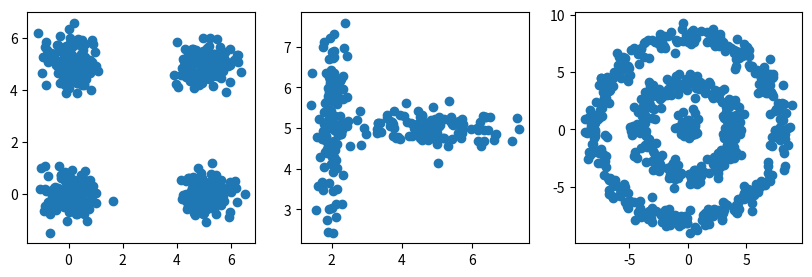

Here is the Python script that generated this plot: (Note: this script raises an exception after producing the figure.)
NAME = ""
COLLABORATORS = ""

import numpy as np
import matplotlib.pyplot as plt
from random import randrange

# Create a data set
N = 120

data1 = np.random.normal((0,0), (0.5,0.5) ,size=(N,2))
data1 = np.append(data1, np.random.normal((5,0), (0.5,0.5), size=(N,2)), axis=0)
data1 = np.append(data1, np.random.normal((0,5), (0.5,0.5), size=(N,2)), axis=0)
data1 = np.append(data1, np.random.normal((5,5), (0.5,0.5), size=(N,2)), axis=0)

data2 = np.random.normal((2,5), (0.25, 1), size=(N,2))
data2 = np.append(data2, np.random.normal((5,5), (1, 0.25), size=(N,2)), axis=0)

radii = np.random.normal(0,0.5,size=(N,1))
radii = np.append(radii, np.random.normal(4,0.5,size=(2*N,1)), axis=0)
radii = np.append(radii, np.random.normal(8,0.5,size=(3*N,1)), axis=0)
angles = np.random.uniform(size=(6*N,1))*2.0*np.pi
data3 = np.hstack([radii*np.cos(angles), radii*np.sin(angles)])

datasets = [data1, data2, data3]

fig, axes = plt.subplots(1,len(datasets), figsize=(10,3))
for i,data in enumerate(datasets):
    axes[i].scatter(data[:,0], data[:,1])

def euclidean_distance(X1, X2):
    """
        Distance Function
        -----------------
        Computes the Euclidean distance between two arrays of points.
    
        Returns: a 2D n by m array where entry [i,k] returns the distance 
                from the i-th point in X1 to the k-th point in X2.
    """
    # YOUR CODE HERE
    raise NotImplementedError()

def k_means(X, k):
    """
    k Means
    --------
    
    
    Parameters
    ----------
    
    X : an n-by-d matrix of inputs
    k : the number of clusters to find
    
    
    Algorithm:
    ----------
    
    0. Implement the euclidean distance function
    1. Initialize (choose) the centroids
    2. Implement a `while` loop such that, while centroids have not changed since the last iteration:
        - compute the distances of all points to each centroid
        - label each point (associate it with) the nearest centroid
        - recompute the centroids (i.e., average of points belonging to each centroid)
    
    Return
    ------
    
    z : a 1D vector of labels of length n, associating
    iters : the number of iterations carried out until convergence
    
    """
    # Initialize (choose) the centroids
    # Iterate until convergence
    # YOUR CODE HERE
    raise NotImplementedError()
    return z, iters

fig, axes = plt.subplots(3,len(datasets),figsize=(10,10))
for i,k in enumerate([2,3,4]):
    for j,data in enumerate(datasets):
        labels, iters = k_means(data,k)
        axes[i,j].scatter(data[:,0], data[:,1], c=np.argmax(labels, axis=1), cmap='rainbow')
        axes[i,j].set_title('$k=%d$, iter$=%d$' % (k,iters))

# YOUR CODE HERE
raise NotImplementedError()

def spectral_k_means(X, k, k_nn):
    '''
        Spectral Clustering
        -------------------
        
        Parameters
        ----------
        
        X : the data
        k : the number of clusters to find
        k_nn : the number of k nearest-neighbours to consider in the graph construction
        
        Returns
        -------
        
        The same numbers as your k-means method above
    '''
    # YOUR CODE HERE
    raise NotImplementedError()
    return k_means(U, k)
    

fig, axes = plt.subplots(3,len(datasets), figsize=(10,10))
for i,k in enumerate([2,3,4]):
    for j,data in enumerate(datasets):
        labels, iters = spectral_k_means(data,k,10)
        axes[i,j].scatter(data[:,0], data[:,1], c=np.argmax(labels, axis=1), cmap='rainbow')
        axes[i,j].set_title('$k=%d$, iter$=%d$' % (k,iters))
        

# beetle lengths
x = np.array([1.57, 1.16, 1.30, 0.46, 0.40, 0.63,  0.68,  0.54,  0.64,  0.81, 1.80, 1.40,  1.10,  1.25, 1.69], dtype=float)
# no. of beetles
N = len(x)
# no. species
K = 2

# responsibilities (beetle i pertains r[i,k]-much to species k)
r = np.random.random((N,K))
# normalized
r[:,1] = np.ones(N) - r[:,0]

## evaluate (Gaussian) pdf 'g' at point 'x' under mean m, sd s
def g(x, m = 0.0, s = 1.0):
    return np.exp(-(x - m)**2/(2*s))/np.sqrt(2*s*np.pi)

# Initialize parameters to random values
m = np.random.rand(K) * 2
s = np.random.rand(K)

# Initialize weights (prior probabilities) aka pi
w = np.ones(K)/N

# EM ALGORITHM
T = 100 # max iterations
for t in range(0,T):
    # YOUR CODE HERE
    raise NotImplementedError()
        
fig = plt.figure()
xx = np.linspace(0, 2, num=100)      # points to plot
plt.plot(xx,g(xx,m[0],s[0]),'r-',label="$g_1$")
plt.plot(xx,g(xx,m[1],s[1]),'b-',label="$g_2$")
plt.plot(xx,w[0]*g(xx,m[0],s[0])+w[1]*g(xx,m[1],s[1]),'m:',label="mixture")
c = np.sum(m)/2.
y = (x < c)*1 
plt.legend()
plt.scatter(x,np.zeros(N), c=y, label="beetles")